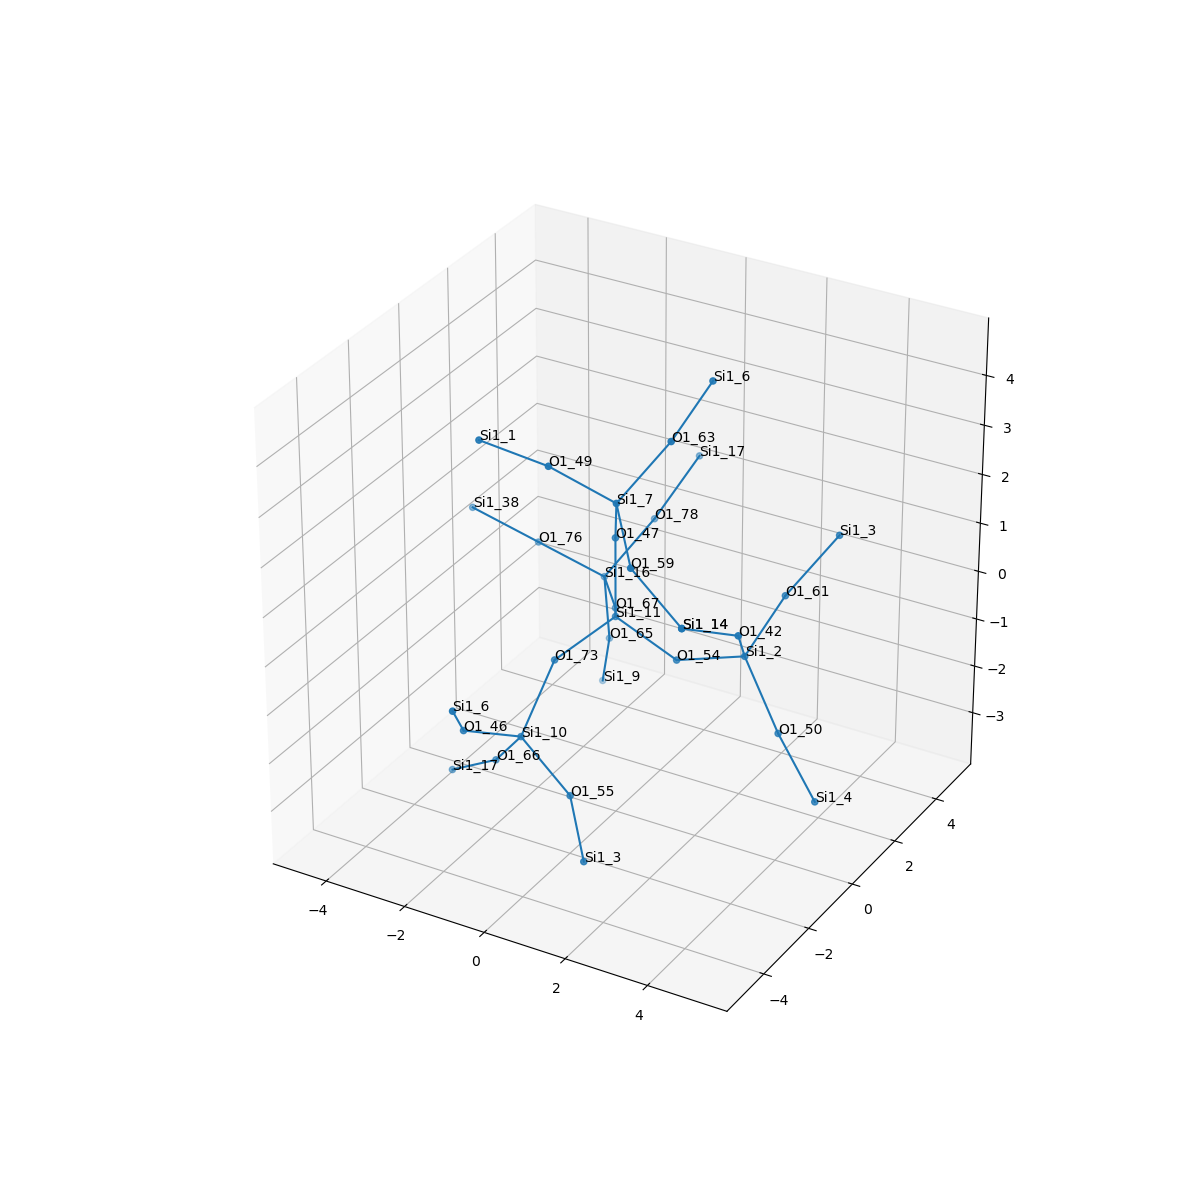

Data behind this chart, as committed beside it:
, neighbor_num, isite, atom, x, y, z, front_index
0, 0, 11, Si1, 0.0, 0.0, 0.0, 
1, 1, 47, O1, 5.551115123125783e-17, 5.551115123125783e-17, 1.61, 0.0
2, 1, 73, O1, -0.7562, -1.318, -0.5316, 0.0
3, 1, 67, O1, -0.7593, 1.31, -0.5437, 0.0
4, 1, 54, O1, 1.52, 1.6653345369377348e-16, -0.5341, 0.0
5, 2, 7, Si1, 0.5629, -0.9301, 2.798, 1.0
6, 2, 10, Si1, -1.006, -2.34, -1.75, 2.0
7, 2, 16, Si1, -1.767, 2.562, -0.6354, 3.0
8, 2, 2, Si1, 3.073, 0.2067, -0.1649, 4.0
9, 3, 63, O1, 1.372, -0.02466, 3.855, 5.0
10, 3, 49, O1, -0.6627, -1.66, 3.541, 5.0
11, 3, 59, O1, 1.55, -2.043, 2.18, 5.0
12, 3, 46, O1, -1.599, -3.721, -1.173, 6.0
13, 3, 55, O1, 0.3892, -2.631, -2.502, 6.0
14, 3, 66, O1, -2.049, -1.692, -2.789, 6.0
15, 3, 65, O1, -1.908, 3.021, -2.172, 7.0
16, 3, 76, O1, -3.209, 2.134, -0.0685, 7.0
17, 3, 78, O1, -1.182, 3.781, 0.2333, 7.0
18, 3, 61, O1, 3.271, 1.645, 0.5307, 8.0
19, 3, 42, O1, 3.538, -0.9524, 0.8511, 8.0
20, 3, 50, O1, 3.954, 0.1335, -1.509, 8.0
21, 4, 6, Si1, 1.57, 1.414, 4.55, 9.0
22, 4, 1, Si1, -2.239, -1.868, 3.788, 10.0
23, 4, 14, Si1, 2.944, -2.333, 1.429, 11.0
24, 4, 6, Si1, -1.134, -4.88, -0.1565, 12.0
25, 4, 3, Si1, 1.376, -3.744, -3.119, 13.0
26, 4, 17, Si1, -3.427, -1.301, -3.524, 14.0
27, 4, 9, Si1, -2.48, 3.695, -3.516, 15.0
28, 4, 38, Si1, -4.65, 1.706, 0.4984, 16.0
29, 4, 17, Si1, -0.7223, 4.994, 1.183, 17.0
30, 4, 3, Si1, 4.08, 2.551, 1.588, 18.0
31, 4, 14, Si1, 2.944, -2.333, 1.429, 19.0
32, 4, 4, Si1, 5.185, -0.4619, -2.357, 20.0
